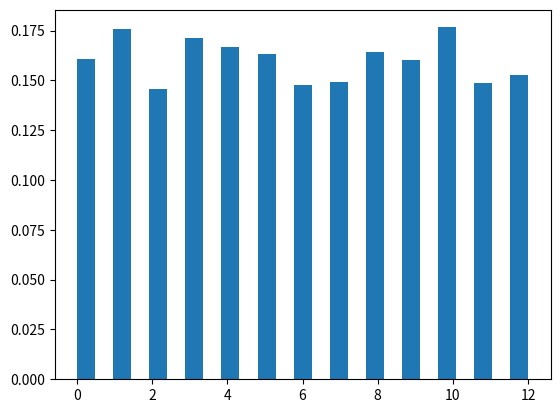

Generate this figure with matplotlib:
import numpy as np
import matplotlib.pyplot as plt

num = np.random.choice(13, 5000)

count, bins, ignored = plt.hist(num, 25, density=True)
plt.show()